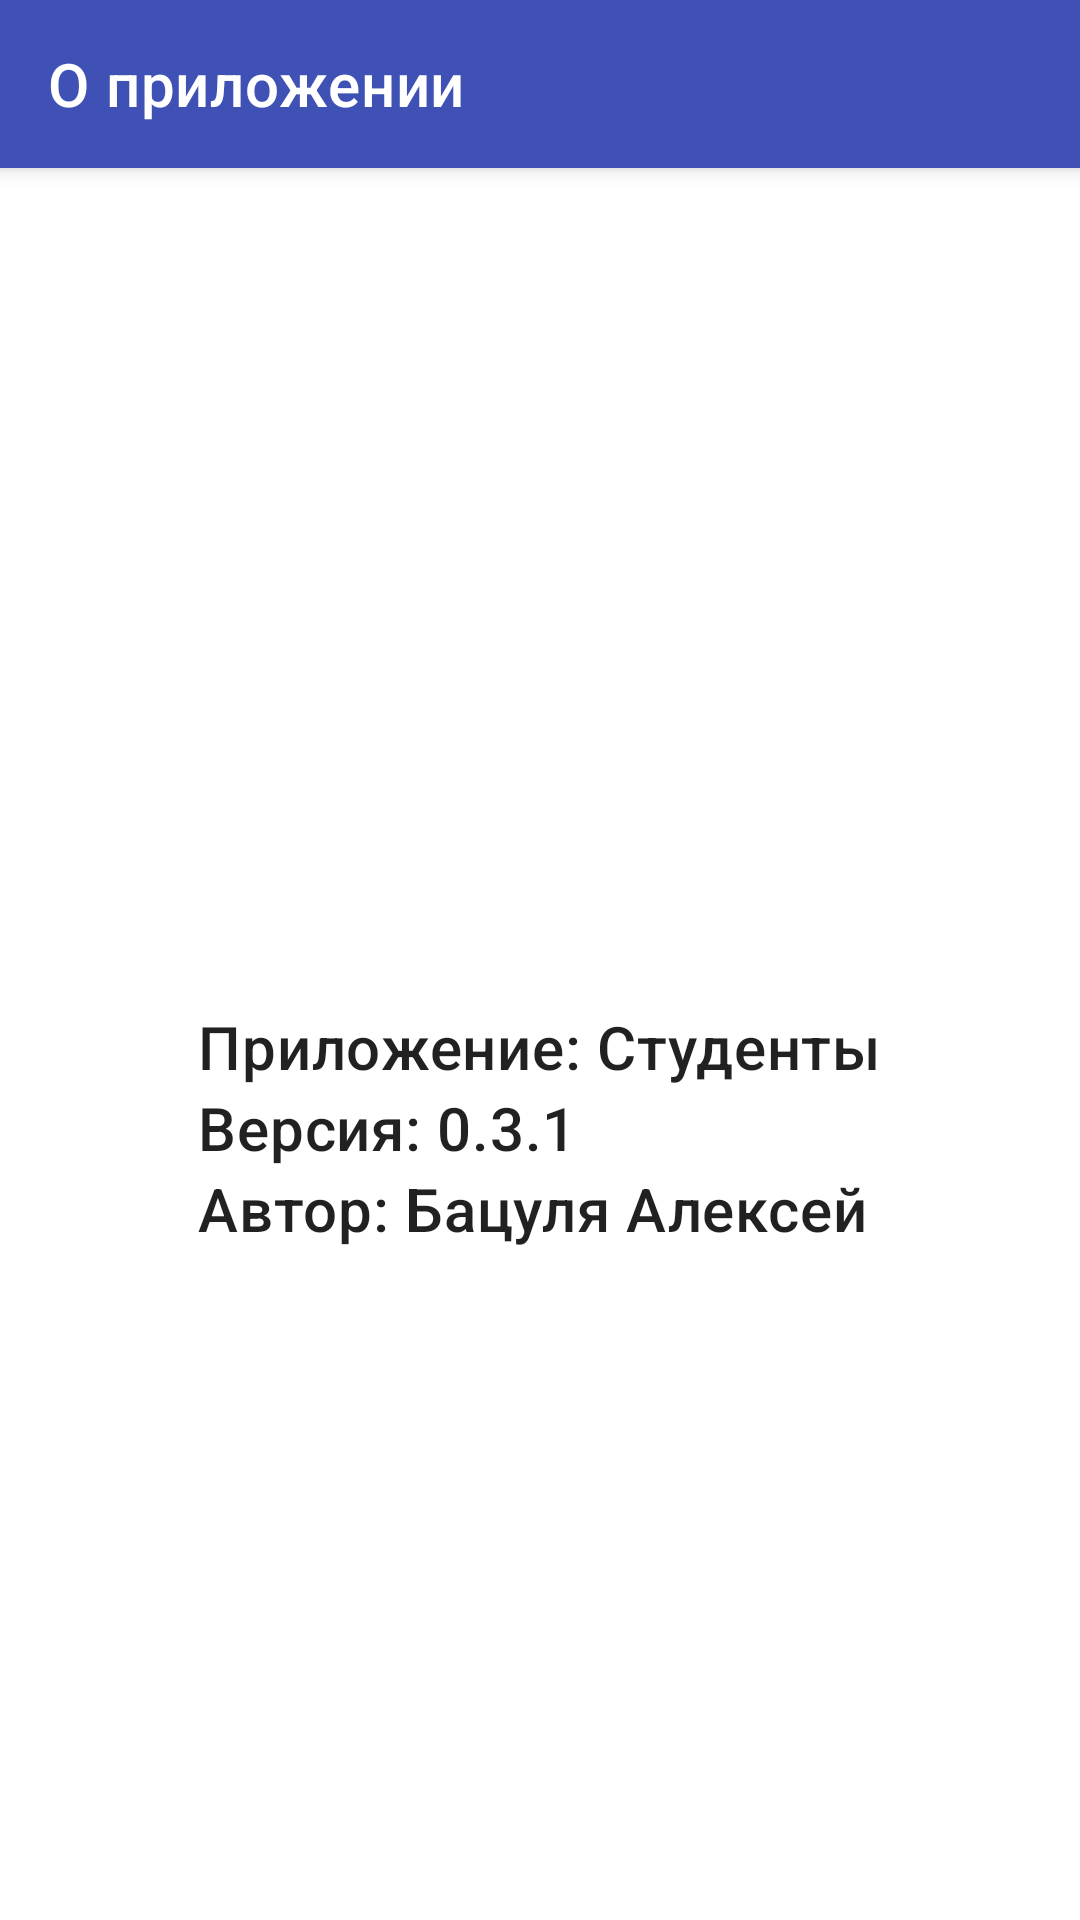

Android layout source for this screen:
<!-- AndroidManifest.xml: application theme Theme.StudentApp -->
<!-- res/layout/fragment_info.xml -->
<?xml version="1.0" encoding="utf-8"?>
<androidx.coordinatorlayout.widget.CoordinatorLayout xmlns:android="http://schemas.android.com/apk/res/android"
    xmlns:tools="http://schemas.android.com/tools"
    android:layout_width="match_parent"
    android:layout_height="match_parent"
    xmlns:app="http://schemas.android.com/apk/res-auto"
    tools:context=".screens.info.InfoFragment">

    <com.google.android.material.appbar.AppBarLayout
        android:layout_width="match_parent"
        android:layout_height="wrap_content">

        <com.google.android.material.appbar.MaterialToolbar
            android:layout_width="match_parent"
            android:layout_height="wrap_content"
            android:id="@+id/toolbar_info"
            app:title="@string/about_app"
            app:titleTextColor="@color/white"
            android:background="@color/main_color"/>

    </com.google.android.material.appbar.AppBarLayout>

    <LinearLayout
        android:layout_width="wrap_content"
        android:layout_height="wrap_content"
        android:layout_gravity="center"
        android:orientation="vertical"
        app:layout_behavior="com.google.android.material.appbar.AppBarLayout$ScrollingViewBehavior">

        <TextView
            android:layout_width="wrap_content"
            android:layout_height="wrap_content"
            android:text="@string/name_app"
            android:textAppearance="@style/TextAppearance.MaterialComponents.Headline6"/>

        <TextView
            android:layout_width="wrap_content"
            android:layout_height="wrap_content"
            android:text="@string/version_app"
            android:textAppearance="@style/TextAppearance.MaterialComponents.Headline6"/>

        <TextView
            android:layout_width="wrap_content"
            android:layout_height="wrap_content"
            android:text="@string/author_app"
            android:textAppearance="@style/TextAppearance.MaterialComponents.Headline6"/>

    </LinearLayout>


</androidx.coordinatorlayout.widget.CoordinatorLayout>
<!-- resources referenced by this layout -->
<resources>
  <color name="main_color">#3F51B5</color>
  <color name="white">#FFFFFFFF</color>
  <string name="about_app">О приложении</string>
  <string name="author_app">Автор: Бацуля Алексей</string>
  <string name="name_app">Приложение: Студенты</string>
  <string name="version_app">Версия: 0.3.1</string>
  <style name="Theme.StudentApp" parent="Theme.MaterialComponents.DayNight.NoActionBar">
          
          <item name="colorPrimary">@color/purple_500</item>
          <item name="colorPrimaryVariant">@color/purple_700</item>
          <item name="colorOnPrimary">@color/white</item>
          
          <item name="colorSecondary">@color/teal_200</item>
          <item name="colorSecondaryVariant">@color/teal_700</item>
          <item name="colorOnSecondary">@color/black</item>
          
          <item name="android:statusBarColor">@color/main_color</item>
          
      </style>
  <color name="purple_500">#FF6200EE</color>
  <color name="purple_700">#FF3700B3</color>
  <color name="teal_200">#FF03DAC5</color>
  <color name="teal_700">#FF018786</color>
  <color name="black">#FF000000</color>
</resources>
